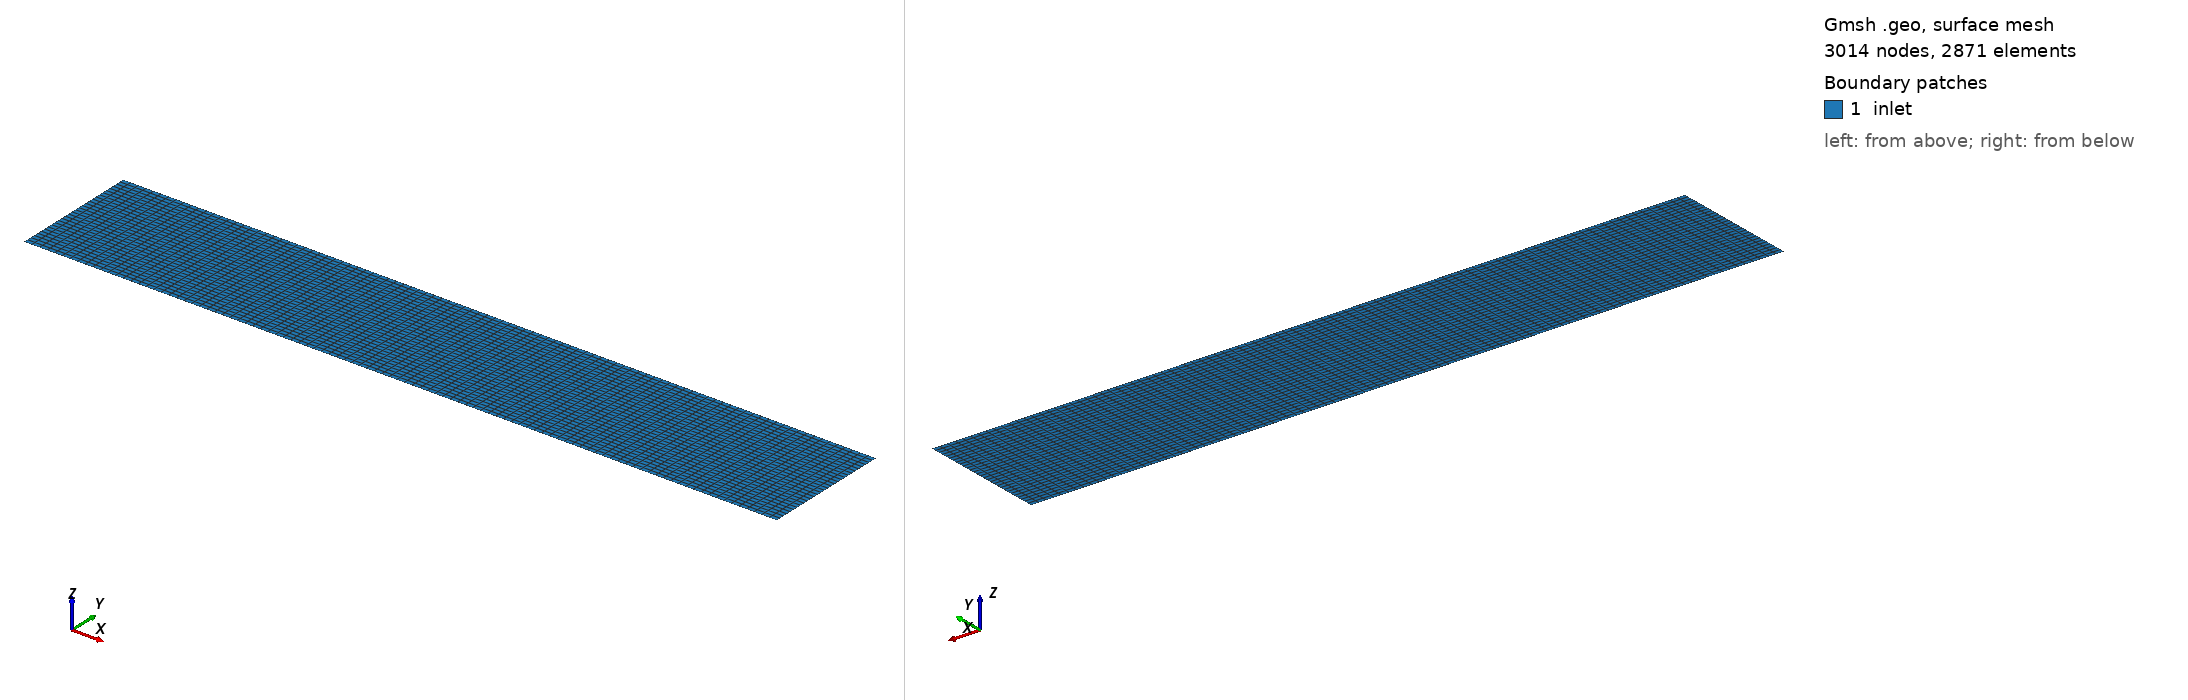

Gmsh geometry script, surface-meshed: 3014 nodes, 2871 surface elements. Boundary patches (legend numbers): 1 inlet. Left view from above one corner, right view from below the opposite corner. Legend entries are the model's physical surfaces. The drawing asked Gmsh for element sizes between 1% and 20% of the model's largest extent; the script's own settings can give other sizes.

=== jet_geometry.geo (drawn) ===
// Define the jet geometry
Point(1) = {0, 0, 0, 1.0}; // Define a point at the origin
Point(2) = {7, 0, 0, 1.0}; // Define a point 10 units away from the origin along the x-axis
Point(3) = {7, 1.2, 0, 1.0}; // Define a point 2 units above the x-axis
Point(4) = {0, 1.2, 0, 1.0}; // Define a point 2 units above the origin

Line(1) = {1, 2}; // Create a line between points 1 and 2 (bottom of the jet)
Line(2) = {2, 3}; // Create a line between points 2 and 3 (top of the jet)
Line(3) = {3, 4}; // Create a line between points 3 and 4 (right side of the jet)
Line(4) = {4, 1}; // Create a line between points 4 and 1 (left side of the jet)

Line Loop(1) = {1, 2, 3, 4}; // Create a loop consisting of the four lines
Plane Surface(1) = {1}; // Create a surface from the line loop

// Define boundary conditions
Physical Line("Inlet") = {1}; // Assign the bottom line as the inlet boundary
Physical Line("Outlet") = {3}; // Assign the right side line as the outlet boundary
Physical Line("Walls") = {2, 4}; // Assign the top and left side lines as wall boundaries

// Define mesh settings
Mesh.CharacteristicLengthMin = 0.1; // Set the minimum mesh size
Mesh.CharacteristicLengthMax = 1.0; // Set the maximum mesh size
//+
Line(5) = {4, 1};
//+
Line(6) = {1, 2};
//+
Line(7) = {3, 2};
//+
Line(8) = {4, 3};
//+
Physical Curve("Inlet", 1) += {4};
//+
Physical Curve("Walls", 3) += {3};
//+
Physical Curve("Walls", 3) += {1};
//+
Physical Curve("Outlet", 2) += {2};
//+
Transfinite Surface {1};
//+
Transfinite Curve {4, 2} = 10 Using Progression 1;
//+
Transfinite Curve {4, 2} = 10 Using Progression 1;
//+
Transfinite Curve {3, 1} = 20 Using Progression 1;
//+
Transfinite Curve {3, 1} = 200 Using Progression 1;
//+
Transfinite Curve {4, 2} = 30 Using Progression 1;
//+
Transfinite Curve {4, 2} = 30 Using Progression 1;
//+
Transfinite Curve {3, 1} = 40 Using Progression 1;
//+
Recombine Surface {1};
//+
Transfinite Curve {4, 2} = 60 Using Progression 1;
//+
Transfinite Curve {3, 1} = 120 Using Progression 1;
//+
Transfinite Curve {3, 1} = 100 Using Progression 1;
//+
Transfinite Curve {4, 2} = 35 Using Progression 1;
//+
Transfinite Curve {4, 2} = 30 Using Progression 1;
//+
Physical Surface("inlet", 9) = {1};
